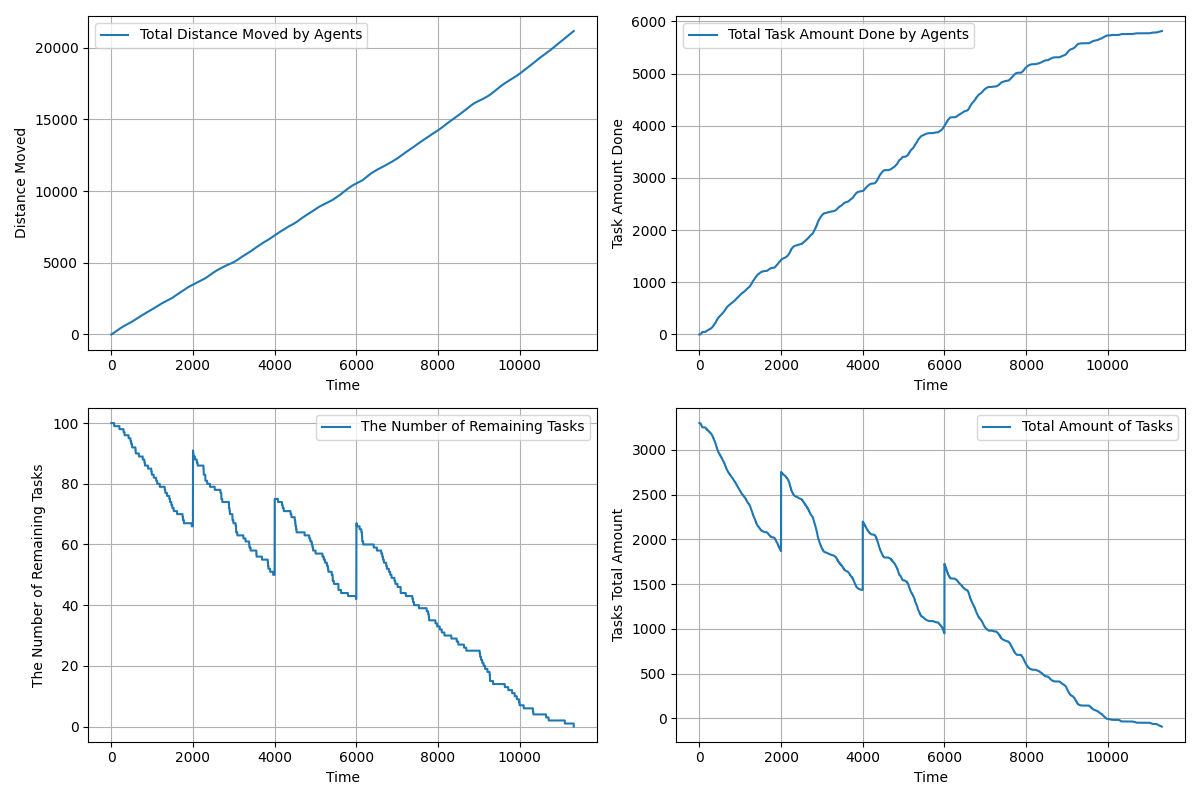

Source data for this figure (header and first rows):
time, agents_total_distance_moved, agents_total_task_amount_done, remaining_tasks, tasks_total_amount_left
1.0, 0.5, 0.0, 100, 3299
2.0, 1.108, 0.0, 100, 3299
3.0, 2.048, 0.0, 100, 3299
4.0, 2.793, 0.0, 100, 3299
5.0, 3.708, 0.0, 100, 3299
6.0, 4.654, 0.0, 100, 3299
7.0, 5.843, 0.0, 100, 3299
8.0, 7.063, 1.0, 100, 3298
9.0, 8.368, 2.0, 100, 3297
10.0, 9.711, 2.0, 100, 3297
11.0, 11.23, 2.0, 100, 3297
12.0, 12.74, 2.0, 100, 3297
13.0, 14.36, 2.0, 100, 3297
14.0, 15.98, 2.0, 100, 3297
15.0, 17.78, 2.0, 100, 3297
16.0, 19.67, 2.0, 100, 3297
17.0, 21.72, 2.0, 100, 3297
18.0, 23.8, 2.0, 100, 3297
19.0, 25.97, 2.0, 100, 3297
20.0, 28.09, 2.0, 100, 3297
21.0, 30.26, 2.0, 100, 3297
22.0, 32.37, 2.0, 100, 3297
23.0, 34.53, 2.0, 100, 3297
24.0, 36.44, 3.0, 100, 3296
25.0, 38.4, 3.0, 100, 3296
26.0, 40.35, 3.0, 100, 3296
27.0, 42.22, 3.0, 100, 3296
28.0, 44.18, 3.0, 100, 3296
29.0, 46.13, 4.0, 100, 3295
30.0, 48.1, 5.0, 100, 3294
31.0, 50.14, 6.0, 100, 3293
32.0, 52.23, 7.0, 100, 3292
33.0, 54.31, 8.0, 100, 3291
34.0, 56.38, 9.0, 100, 3290
35.0, 58.46, 10.0, 100, 3289
36.0, 60.53, 11.0, 100, 3288
37.0, 62.6, 12.0, 100, 3287
38.0, 64.66, 13.0, 100, 3286
39.0, 66.73, 14.0, 100, 3285
40.0, 68.79, 15.0, 100, 3284
41.0, 70.84, 16.0, 100, 3283
42.0, 72.9, 17.0, 100, 3282
43.0, 74.95, 18.0, 100, 3281
44.0, 77, 19.0, 100, 3280
45.0, 79.04, 20.0, 100, 3279
46.0, 81.09, 21.0, 100, 3278
47.0, 83.13, 22.0, 100, 3277
48.0, 85.17, 23.0, 100, 3276
49.0, 87.2, 24.0, 100, 3275
50.0, 89.23, 25.0, 100, 3274
51.0, 91.26, 26.0, 100, 3273
52.0, 93.29, 27.0, 100, 3272
53.0, 95.32, 28.0, 100, 3271
54.0, 97.34, 29.0, 100, 3270
55.0, 99.36, 30.0, 100, 3269
56.0, 101.4, 31.0, 100, 3268
57.0, 103.4, 32.0, 100, 3267
58.0, 105.4, 33.0, 100, 3266
59.0, 107.4, 34.0, 100, 3265
60.0, 109.4, 35.0, 100, 3264
... 11,262 more rows
